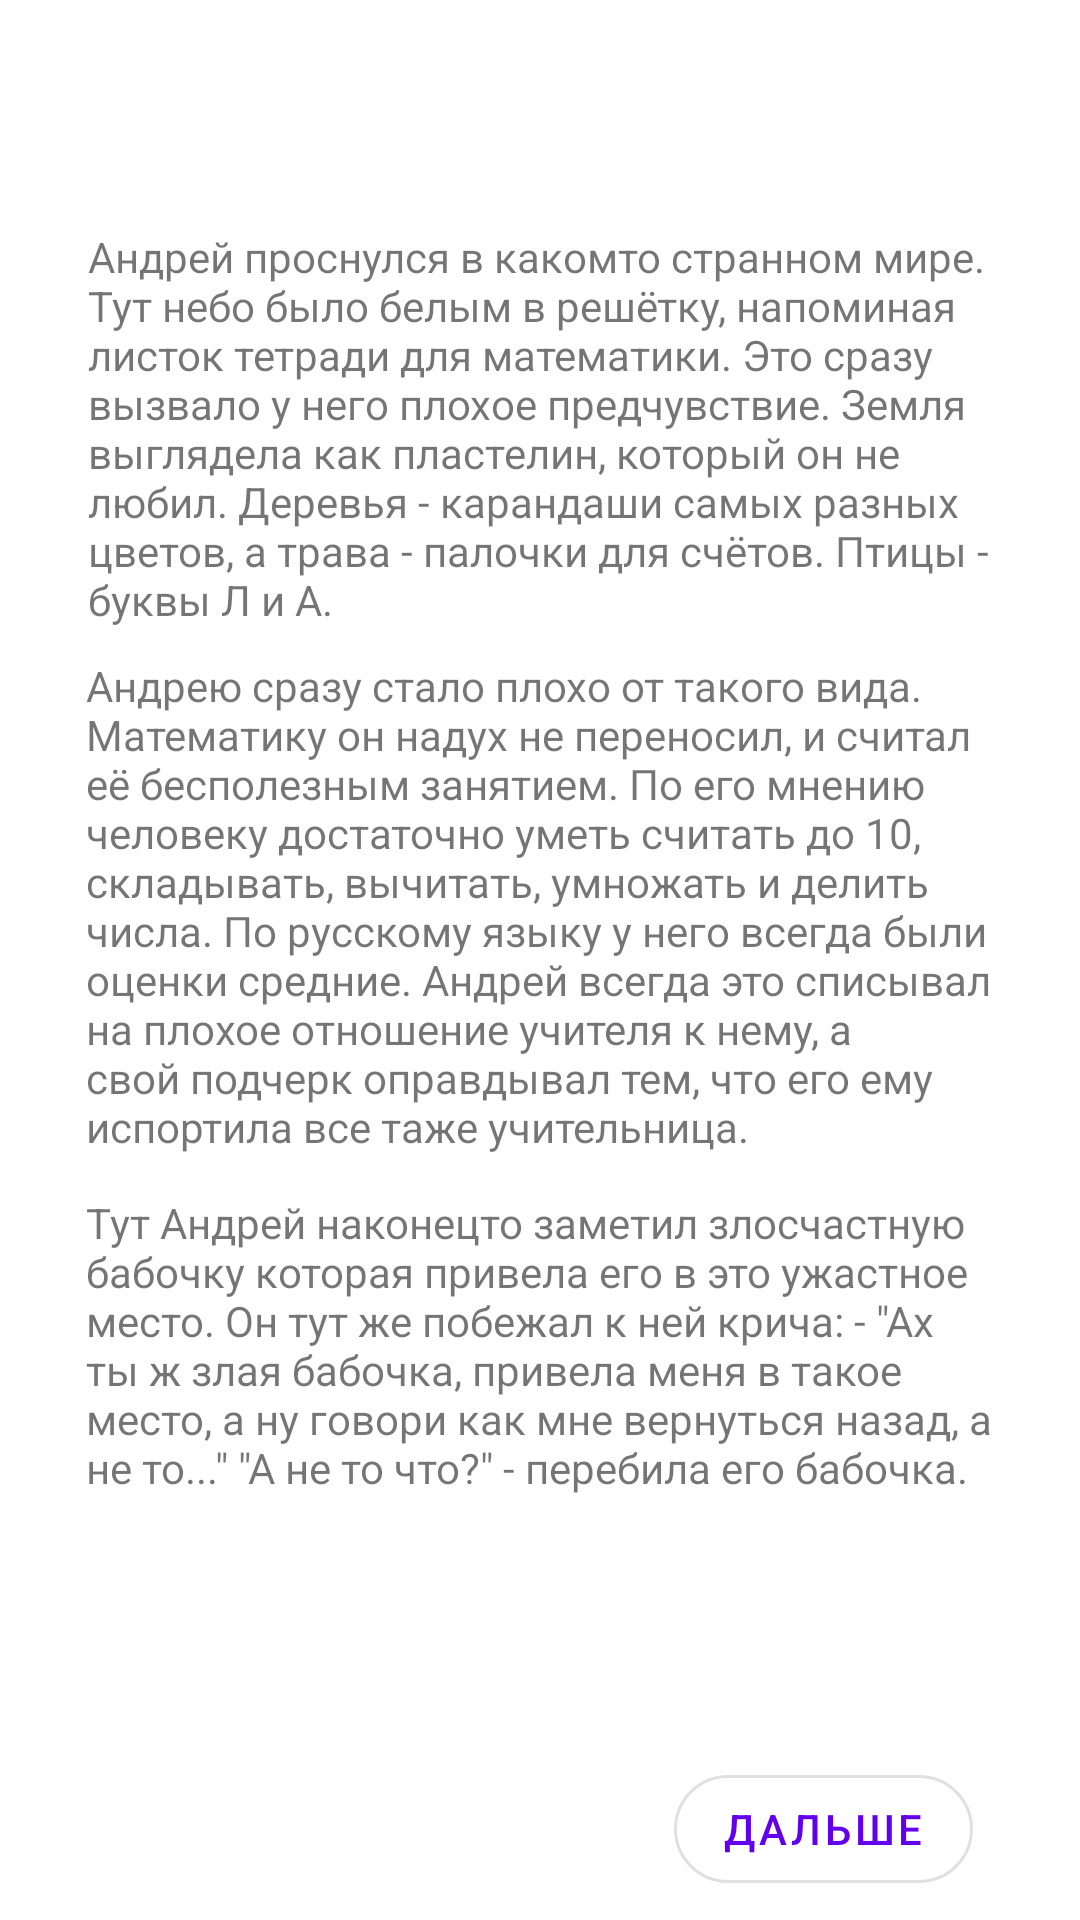

Here is an Android app screen rendered from its layout file. Give the layout XML and the strings, colors and styles it references.
<!-- AndroidManifest.xml: application theme Theme.BrainTrainingExclusiveFromITCUBE -->
<!-- res/layout/activity_lvl1_1.xml -->
<?xml version="1.0" encoding="utf-8"?>
<androidx.constraintlayout.widget.ConstraintLayout xmlns:android="http://schemas.android.com/apk/res/android"
    xmlns:app="http://schemas.android.com/apk/res-auto"
    xmlns:tools="http://schemas.android.com/tools"
    android:layout_width="match_parent"
    android:layout_height="match_parent">

    <TextView
        android:id="@+id/textlvl1_1"
        android:layout_width="301dp"
        android:layout_height="143dp"
        android:layout_marginTop="76dp"
        android:text="Андрей проснулся в какомто странном мире. Тут небо было белым в решётку, напоминая листок тетради для математики. Это сразу вызвало у него плохое предчувствие. Земля выглядела как пластелин, который он не любил. Деревья - карандаши самых разных цветов, а трава - палочки для счётов. Птицы - буквы Л и А. "
        app:layout_constraintBottom_toTopOf="@+id/textlvl1_1.2"
        app:layout_constraintEnd_toEndOf="parent"
        app:layout_constraintHorizontal_bias="0.495"
        app:layout_constraintStart_toStartOf="parent"
        app:layout_constraintTop_toTopOf="parent" />

    <TextView
        android:id="@+id/textlvl1_1.2"
        android:layout_width="302dp"
        android:layout_height="178dp"
        android:layout_marginStart="54dp"
        android:layout_marginEnd="55dp"
        android:layout_marginBottom="1dp"
        android:text="Андрею сразу стало плохо от такого вида. Математику он надух не переносил, и считал её бесполезным занятием. По его мнению человеку достаточно уметь считать до 10, складывать, вычитать, умножать и делить числа. По русскому языку у него всегда были оценки средние. Андрей всегда это списывал на плохое отношение учителя к нему, а свой подчерк оправдывал тем, что его ему испортила все таже учительница."
        app:layout_constraintBottom_toTopOf="@+id/textlvl1_1.3"
        app:layout_constraintEnd_toEndOf="parent"
        app:layout_constraintStart_toStartOf="parent"
        app:layout_constraintTop_toBottomOf="@+id/textlvl1_1" />

    <com.google.android.material.button.MaterialButton
        android:id="@+id/buttonGolvl1_2"
        style="@style/Widget.MaterialComponents.Button.OutlinedButton"
        android:layout_width="wrap_content"
        android:layout_height="wrap_content"
        android:layout_marginStart="250dp"
        android:layout_marginTop="87dp"
        android:layout_marginEnd="61dp"
        android:layout_marginBottom="52dp"
        android:text="Дальше"
        app:cornerRadius="35dp"
        app:layout_constraintBottom_toBottomOf="parent"
        app:layout_constraintEnd_toEndOf="parent"
        app:layout_constraintStart_toStartOf="parent"
        app:layout_constraintTop_toBottomOf="@+id/textlvl1_1.3" />

    <TextView
        android:id="@+id/textlvl1_1.3"
        android:layout_width="302dp"
        android:layout_height="146dp"
        android:layout_marginStart="54dp"
        android:layout_marginTop="1dp"
        android:layout_marginEnd="55dp"
        android:text="Тут Андрей наконецто заметил злосчастную бабочку которая привела его в это ужастное место. Он тут же побежал к ней крича: - &quot;Ах ты ж злая бабочка, привела меня в такое место, а ну говори как мне вернуться назад, а не то...&quot; &quot;А не то что?&quot; - перебила его бабочка."
        app:layout_constraintEnd_toEndOf="parent"
        app:layout_constraintStart_toStartOf="parent"
        app:layout_constraintTop_toBottomOf="@+id/textlvl1_1.2" />

</androidx.constraintlayout.widget.ConstraintLayout>
<!-- resources referenced by this layout -->
<resources>
  <style name="Theme.BrainTrainingExclusiveFromITCUBE" parent="Theme.MaterialComponents.DayNight.NoActionBar">
          
          <item name="colorPrimary">@color/purple_500</item>
          <item name="colorPrimaryVariant">@color/purple_700</item>
          <item name="colorOnPrimary">@color/white</item>
          
          <item name="colorSecondary">@color/teal_200</item>
          <item name="colorSecondaryVariant">@color/teal_700</item>
          <item name="colorOnSecondary">@color/black</item>
          
          <item name="android:statusBarColor" tools:targetApi="l">?attr/colorPrimaryVariant</item>
          
          <item name="android:windowFullscreen">true</item>
      </style>
  <!-- not gathered from this repository: default colours our renderer supplied (Android Studio template values) -->
  <color name="purple_500">#FF6200EE</color>
  <color name="purple_700">#FF3700B3</color>
  <color name="teal_200">#FF03DAC5</color>
  <color name="teal_700">#FF018786</color>
  <color name="black">#FF000000</color>
  <color name="white">#FFFFFFFF</color>
</resources>
